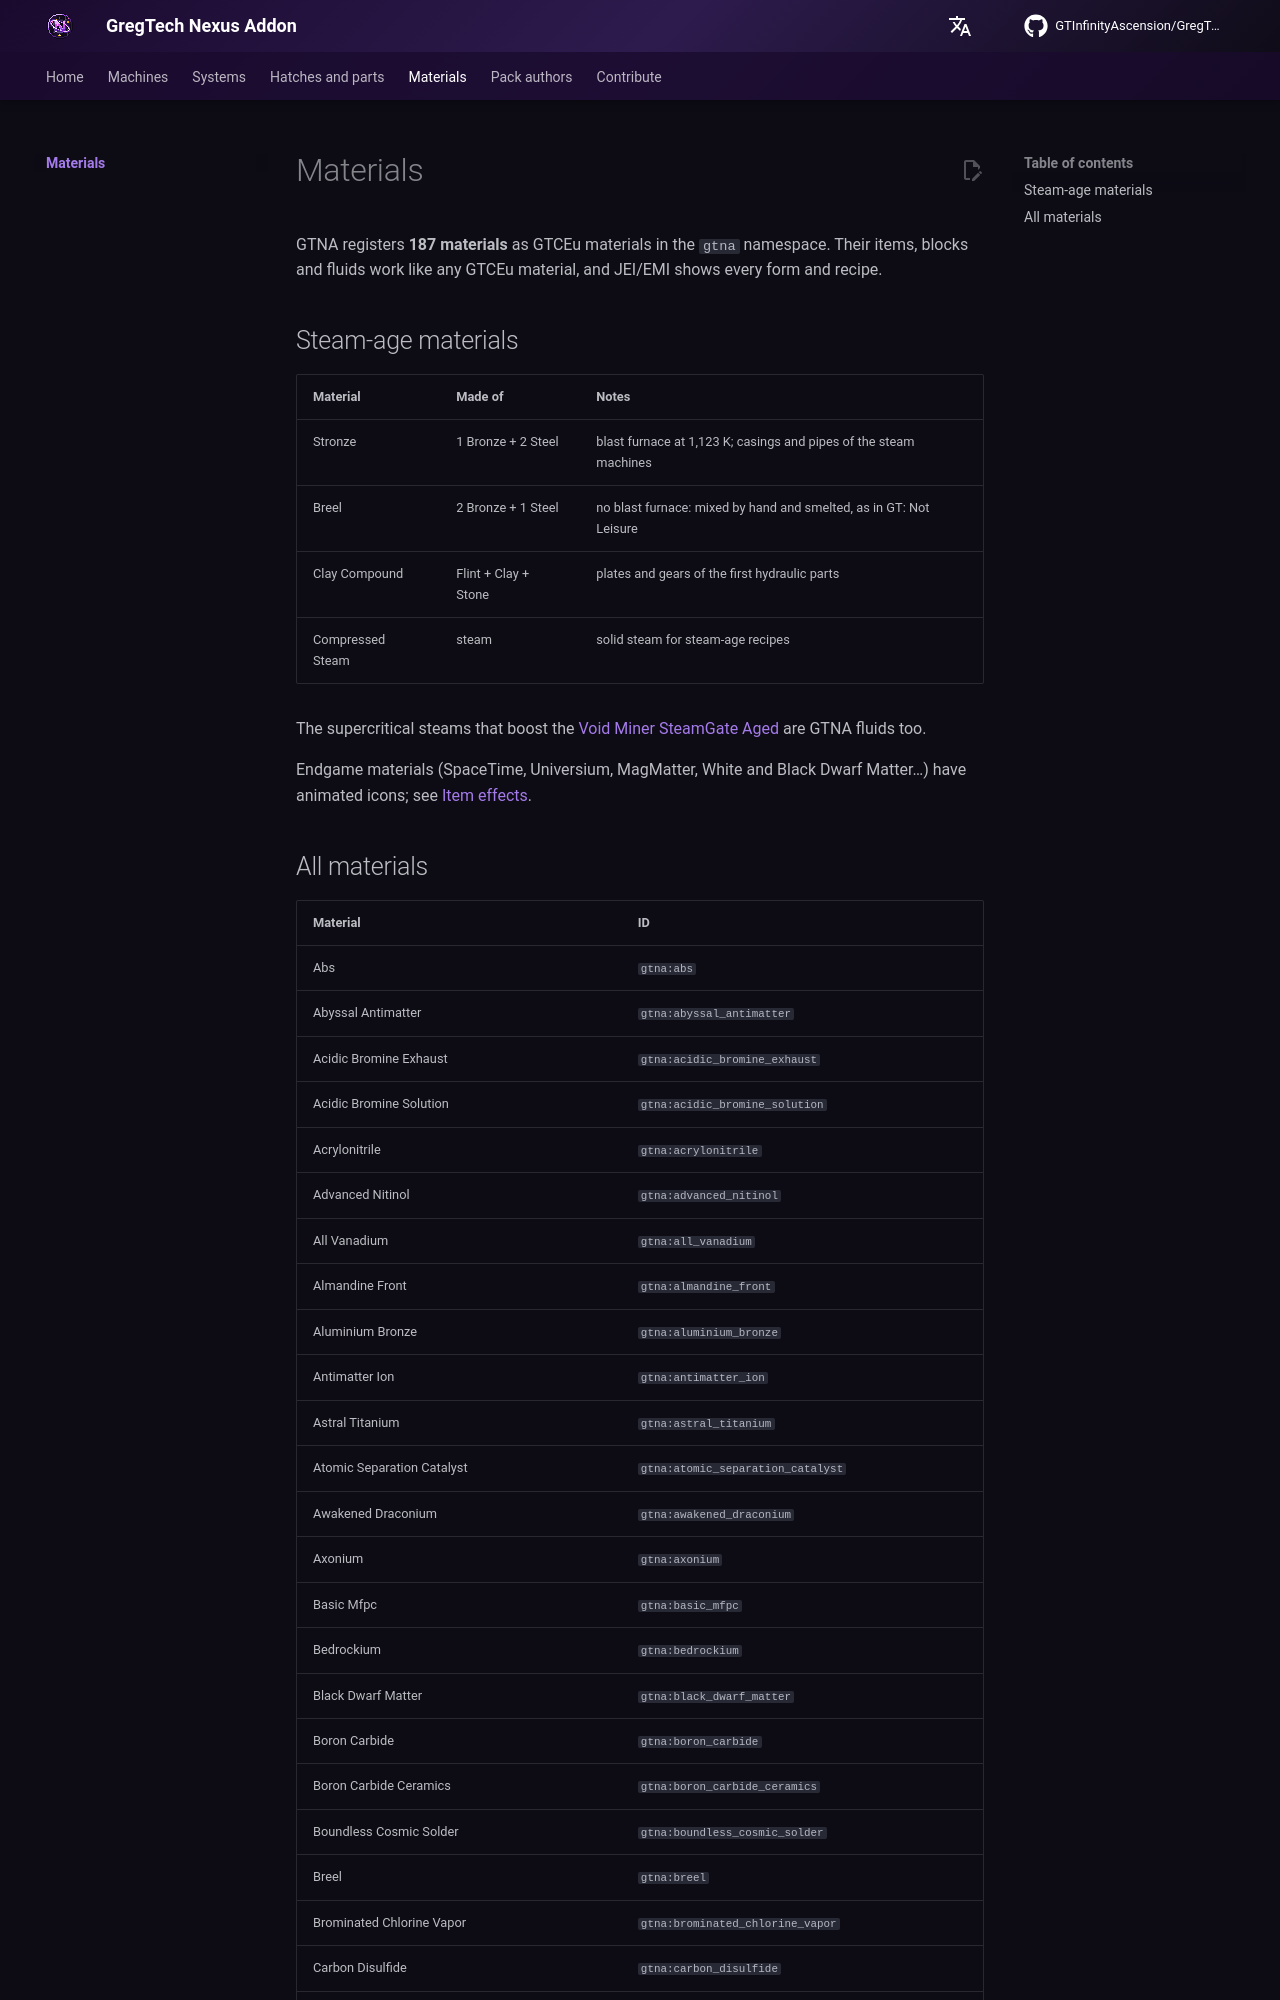

repository: GTInfinityAscension/GregTech-Nexus-Addon · page: gameplay/materials/index.html · generator: mkdocs

# Materials

GTNA registers **187 materials** as GTCEu materials in the `gtna` namespace. Their items, blocks and fluids work like any GTCEu material, and JEI/EMI shows every form and recipe.

## Steam-age materials

| Material | Made of | Notes |
|---|---|---|
| Stronze | 1 Bronze + 2 Steel | blast furnace at 1,123 K; casings and pipes of the steam machines |
| Breel | 2 Bronze + 1 Steel | no blast furnace: mixed by hand and smelted, as in GT: Not Leisure |
| Clay Compound | Flint + Clay + Stone | plates and gears of the first hydraulic parts |
| Compressed Steam | steam | solid steam for steam-age recipes |

The supercritical steams that boost the [Void Miner SteamGate Aged](../systems/void-mining.md) are GTNA fluids too.

Endgame materials (SpaceTime, Universium, MagMatter, White and Black Dwarf Matter…) have animated icons; see [Item effects](../systems/item-effects.md).
